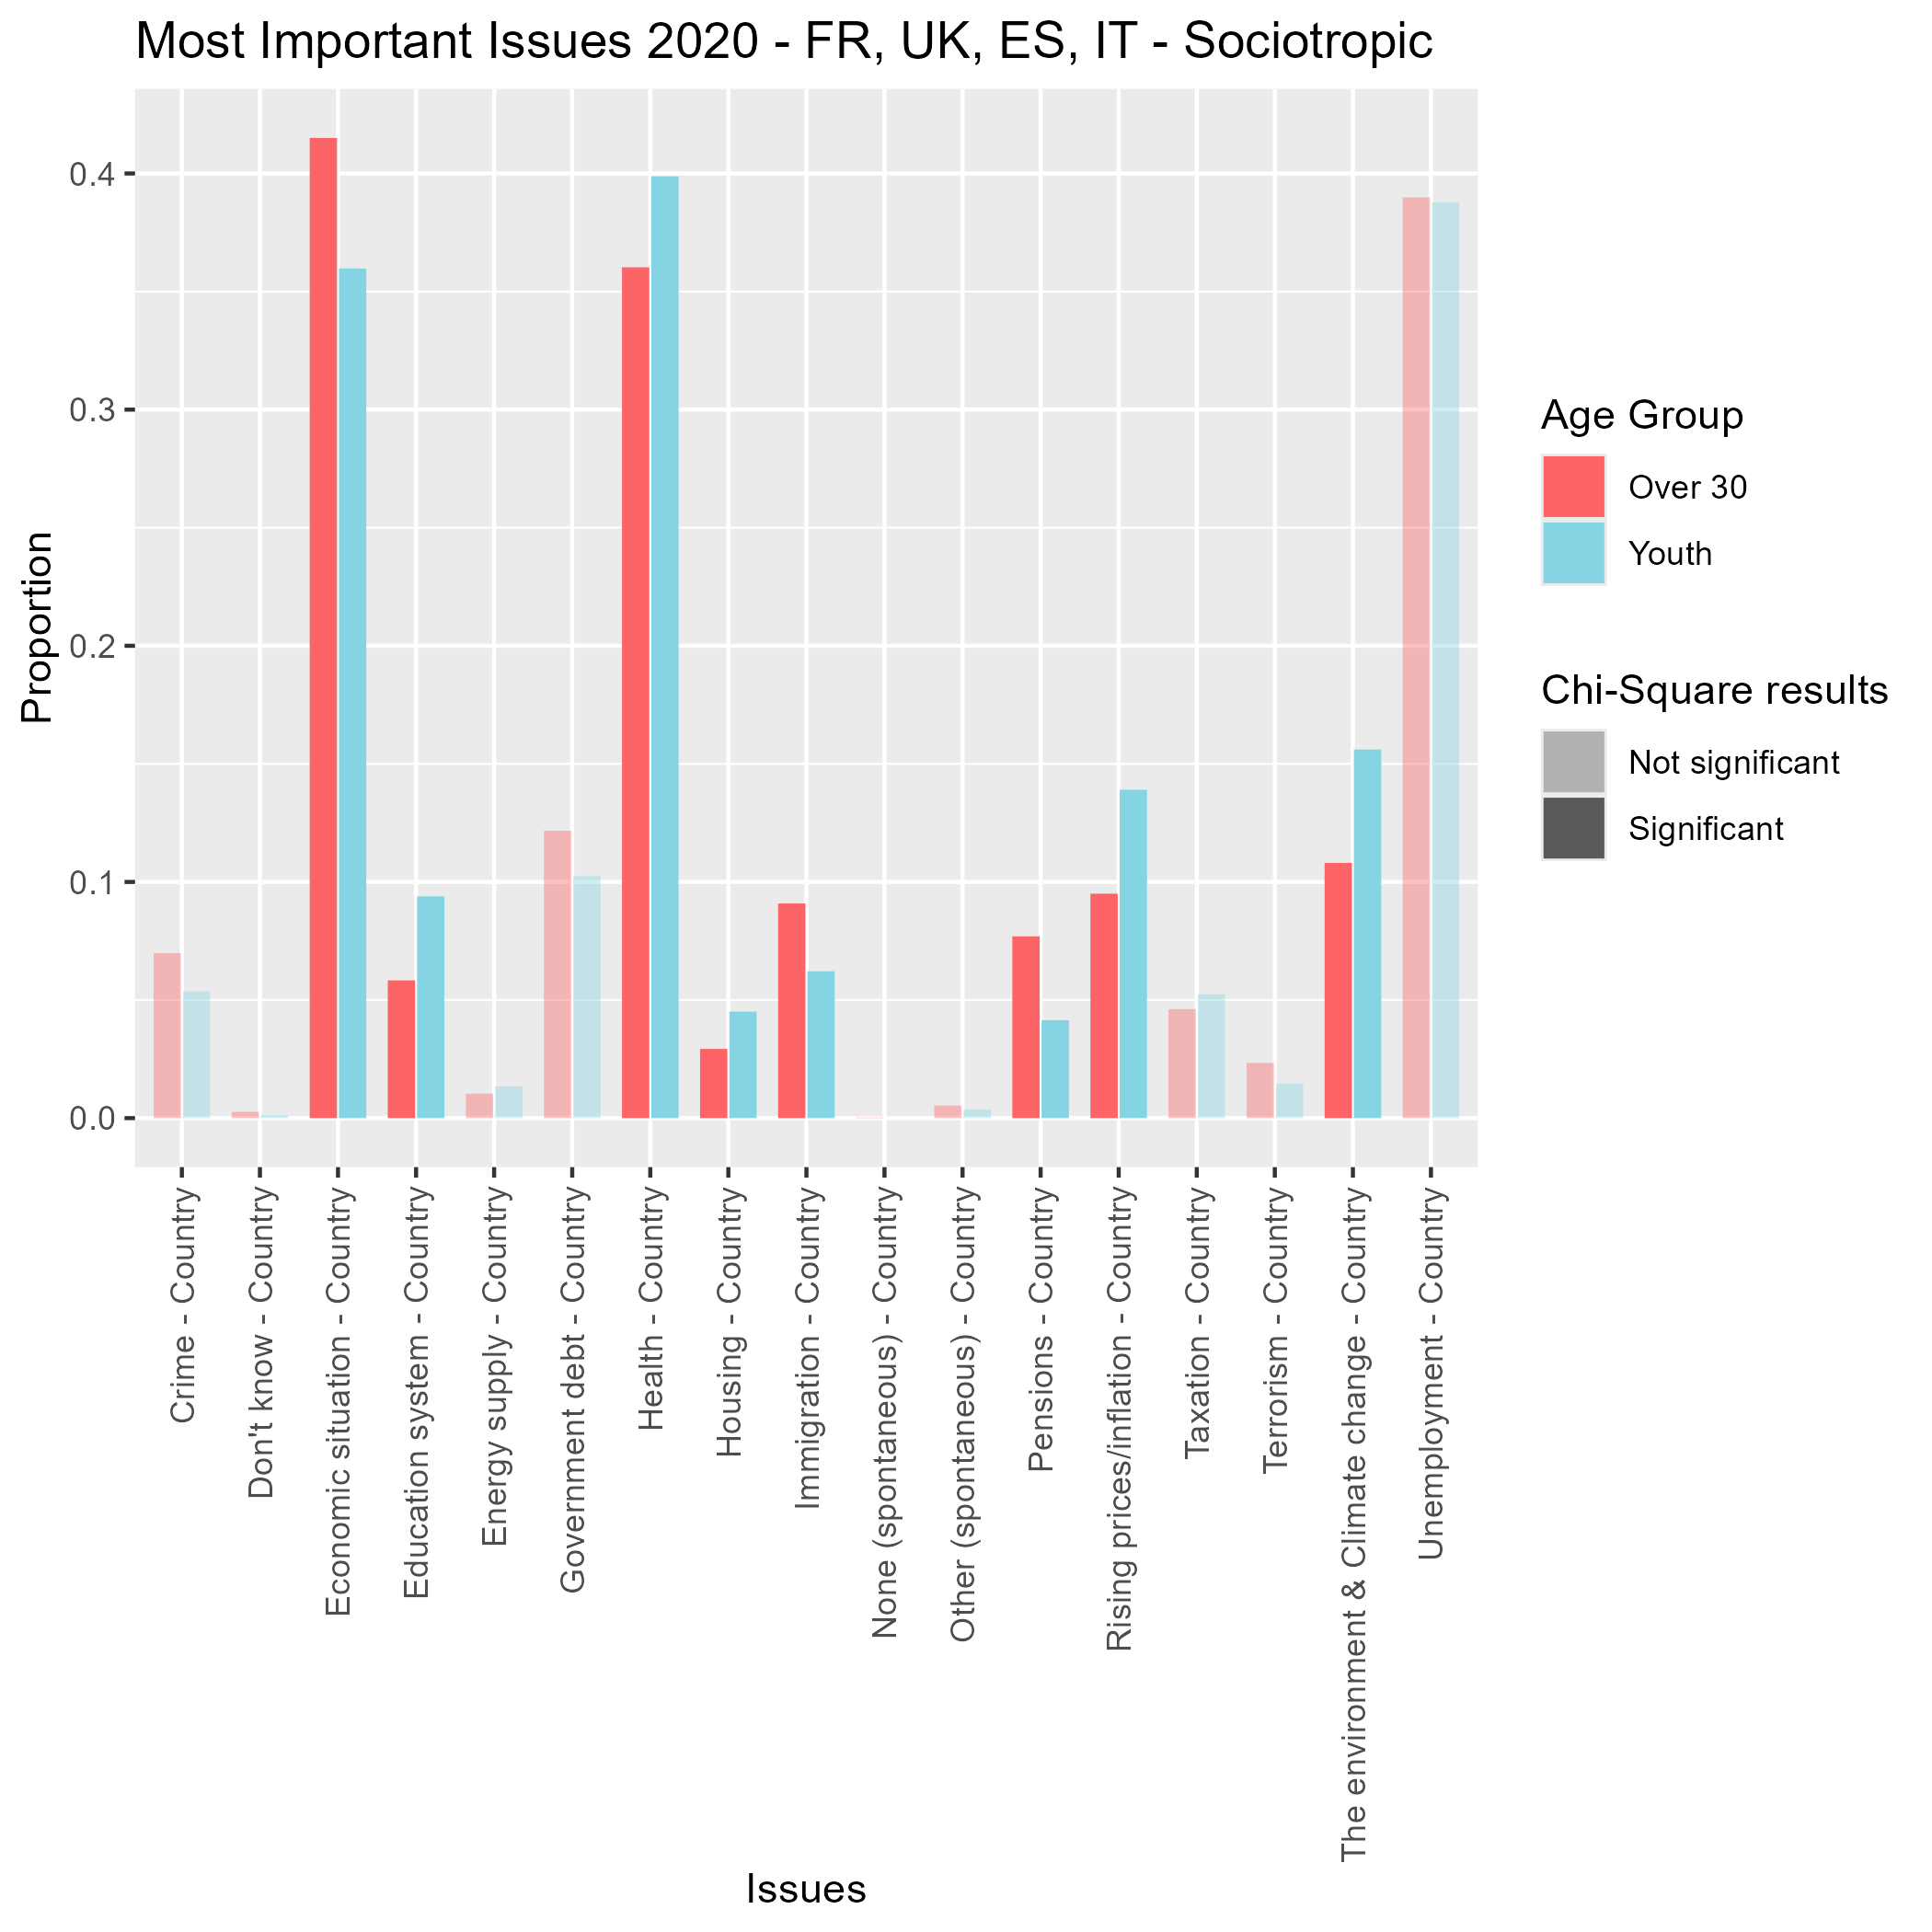

The file beside this chart, header and first rows:
Issue, AgeGroup, Proportion, Significant, Issues
qa3a_1, 0, 0.06986, FALSE, Crime - Country
qa3a_1, 1, 0.05366, FALSE, Crime - Country
qa3a_2, 0, 0.415, TRUE, Economic situation - Country
qa3a_2, 1, 0.3598, TRUE, Economic situation - Country
qa3a_3, 0, 0.09503, TRUE, Rising prices/inflation - Country
qa3a_3, 1, 0.139, TRUE, Rising prices/inflation - Country
qa3a_4, 0, 0.04618, FALSE, Taxation - Country
qa3a_4, 1, 0.05244, FALSE, Taxation - Country
qa3a_5, 0, 0.3899, FALSE, Unemployment - Country
qa3a_5, 1, 0.3878, FALSE, Unemployment - Country
qa3a_6, 0, 0.02339, FALSE, Terrorism - Country
qa3a_6, 1, 0.01463, FALSE, Terrorism - Country
qa3a_7, 0, 0.02931, TRUE, Housing - Country
qa3a_7, 1, 0.04512, TRUE, Housing - Country
qa3a_8, 0, 0.1217, FALSE, Government debt - Country
qa3a_8, 1, 0.1024, FALSE, Government debt - Country
qa3a_9, 0, 0.09088, TRUE, Immigration - Country
qa3a_9, 1, 0.0622, TRUE, Immigration - Country
qa3a_10, 0, 0.3603, TRUE, Health - Country
qa3a_10, 1, 0.3988, TRUE, Health - Country
qa3a_11, 0, 0.05832, TRUE, Education system - Country
qa3a_11, 1, 0.0939, TRUE, Education system - Country
qa3a_12, 0, 0.07697, TRUE, Pensions - Country
qa3a_12, 1, 0.04146, TRUE, Pensions - Country
qa3a_13, 0, 0.1081, TRUE, The environment & Climate change - Count…
qa3a_13, 1, 0.1561, TRUE, The environment & Climate change - Count…
qa3a_14, 0, 0.01036, FALSE, Energy supply - Country
qa3a_14, 1, 0.01341, FALSE, Energy supply - Country
qa3a_15, 0, 0.005329, FALSE, Other (spontaneous) - Country
qa3a_15, 1, 0.003659, FALSE, Other (spontaneous) - Country
qa3a_16, 0, 2.960331557134399e-4, FALSE, None (spontaneous) - Country
qa3a_16, 1, 0, FALSE, None (spontaneous) - Country
qa3a_17, 0, 0.002664, FALSE, Don't know - Country
qa3a_17, 1, 0.00122, FALSE, Don't know - Country
